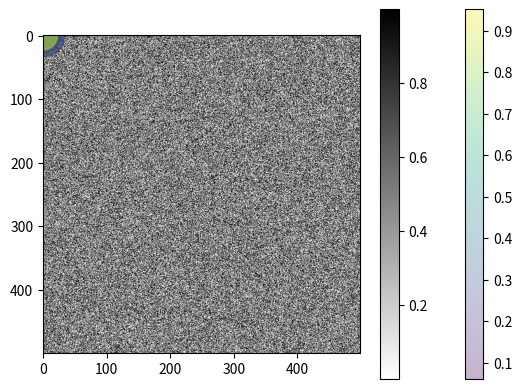

The script that saved this image:
# %%
import numpy as np
import matplotlib.pyplot as plt
# %%
num = 20
# two-dimensional data array
data = np.random.rand(4, num)
print(data)
# %%
plt.scatter(data[0], data[1], c=data[2], s=data[3]
            * 1000, alpha=0.3, cmap='viridis')
plt.colorbar()  # show color scale
# %%
num = 500
data = np.random.rand(num, num)
plt.imshow(data, cmap='binary')
plt.colorbar()
# %%
